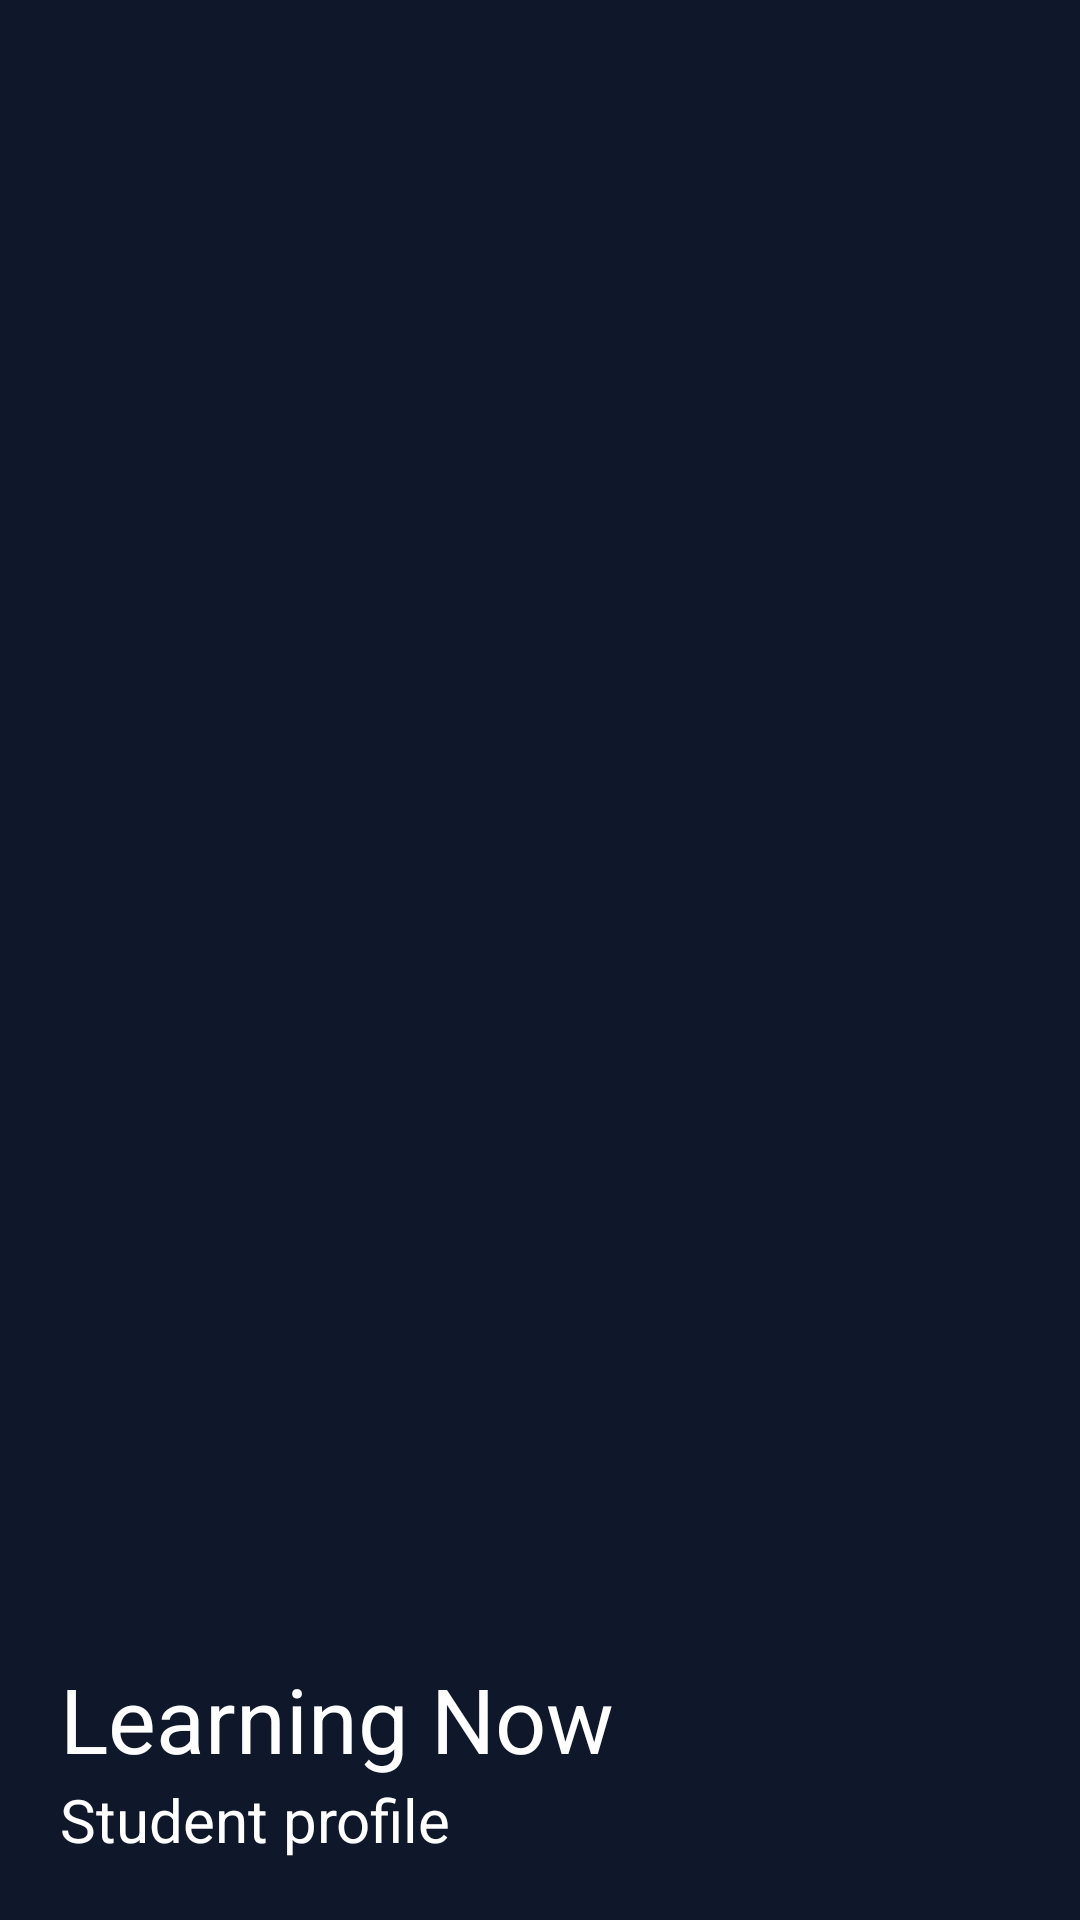

The Android layout XML behind this screen, and the referenced resources:
<!-- AndroidManifest.xml: application theme Theme.QuizAppDiploma -->
<!-- res/layout/student_header.xml -->
<?xml version="1.0" encoding="utf-8"?>
<LinearLayout xmlns:android="http://schemas.android.com/apk/res/android"
    xmlns:app="http://schemas.android.com/apk/res-auto"
    xmlns:tools="http://schemas.android.com/tools"
    android:layout_width="match_parent"
    android:layout_height="180dp"
    android:orientation="vertical"
    android:background="@color/backgroundColor"
    android:gravity="bottom"
    android:padding="20dp">

    <ImageView
        android:layout_width="75dp"
        android:layout_height="75dp"
        android:src="@drawable/lightbulb"/>

    <TextView
        android:layout_width="wrap_content"
        android:layout_height="wrap_content"
        android:text="Learning Now"
        android:textColor="@color/cardview_light_background"
        android:textSize="30sp"/>

    <TextView
        android:layout_width="wrap_content"
        android:layout_height="wrap_content"
        android:text="Student profile"
        android:textColor="@color/cardview_light_background"
        android:textSize="20sp"/>

</LinearLayout>
<!-- resources referenced by this layout -->
<resources>
  <color name="backgroundColor">#0F172A</color>
  <style name="Theme.QuizAppDiploma" parent="Theme.Material3.Light.NoActionBar">
          
          <item name="colorPrimary">@color/md_primary</item>
          <item name="colorOnPrimary">@color/md_on_primary</item>
          <item name="colorPrimaryContainer">@color/md_primary_container</item>
          <item name="colorOnPrimaryContainer">@color/md_on_primary_container</item>
          
          <item name="colorSecondary">@color/md_secondary</item>
          <item name="colorOnSecondary">@color/md_on_secondary</item>
          <item name="colorSecondaryContainer">@color/md_secondary_container</item>
          <item name="colorOnSecondaryContainer">@color/md_on_secondary_container</item>
          
          <item name="colorTertiary">@color/md_tertiary</item>
          <item name="colorOnTertiary">@color/md_on_tertiary</item>
          <item name="colorTertiaryContainer">@color/md_tertiary_container</item>
          <item name="colorOnTertiaryContainer">@color/md_on_tertiary_container</item>
          
          <item name="colorError">@color/md_error</item>
          <item name="colorOnError">@color/md_on_error</item>
          <item name="colorErrorContainer">@color/md_error_container</item>
          <item name="colorOnErrorContainer">@color/md_on_error_container</item>
          
          <item name="android:colorBackground">@color/md_background</item>
          <item name="colorSurface">@color/md_surface</item>
          <item name="colorOnSurface">@color/md_on_surface</item>
          <item name="colorSurfaceVariant">@color/md_surface_variant</item>
          <item name="colorOnSurfaceVariant">@color/md_on_surface_variant</item>
          <item name="colorOutline">@color/md_outline</item>
          <item name="colorOutlineVariant">@color/md_outline_variant</item>
          
          <item name="android:statusBarColor">@color/md_background</item>
          <item name="android:windowLightStatusBar">true</item>
          
          <item name="android:navigationBarColor">@color/md_background</item>
          
          <item name="shapeAppearanceSmallComponent">@style/ShapeSmall</item>
          <item name="shapeAppearanceMediumComponent">@style/ShapeMedium</item>
          <item name="shapeAppearanceLargeComponent">@style/ShapeLarge</item>
      </style>
  <color name="md_primary">#4F6AF5</color>
  <color name="md_on_primary">#FFFFFF</color>
  <color name="md_primary_container">#DEE3FF</color>
  <color name="md_on_primary_container">#00168A</color>
  <color name="md_secondary">#7B5EA7</color>
  <color name="md_on_secondary">#FFFFFF</color>
  <color name="md_secondary_container">#EEDCFF</color>
  <color name="md_on_secondary_container">#310066</color>
  <color name="md_tertiary">#006875</color>
  <color name="md_on_tertiary">#FFFFFF</color>
  <color name="md_tertiary_container">#97F0FF</color>
  <color name="md_on_tertiary_container">#001F24</color>
  <color name="md_error">#BA1A1A</color>
  <color name="md_on_error">#FFFFFF</color>
  <color name="md_error_container">#FFDAD6</color>
  <color name="md_on_error_container">#410002</color>
  <color name="md_background">#F8F9FF</color>
  <color name="md_surface">#F8F9FF</color>
  <color name="md_on_surface">#1A1C2A</color>
  <color name="md_surface_variant">#E3E2F4</color>
  <color name="md_on_surface_variant">#46464F</color>
  <color name="md_outline">#777680</color>
  <color name="md_outline_variant">#C7C5D0</color>
  <style name="ShapeSmall" parent="ShapeAppearance.Material3.SmallComponent">
          <item name="cornerSize">8dp</item>
      </style>
  <style name="ShapeMedium" parent="ShapeAppearance.Material3.MediumComponent">
          <item name="cornerSize">12dp</item>
      </style>
  <style name="ShapeLarge" parent="ShapeAppearance.Material3.LargeComponent">
          <item name="cornerSize">16dp</item>
      </style>
</resources>
